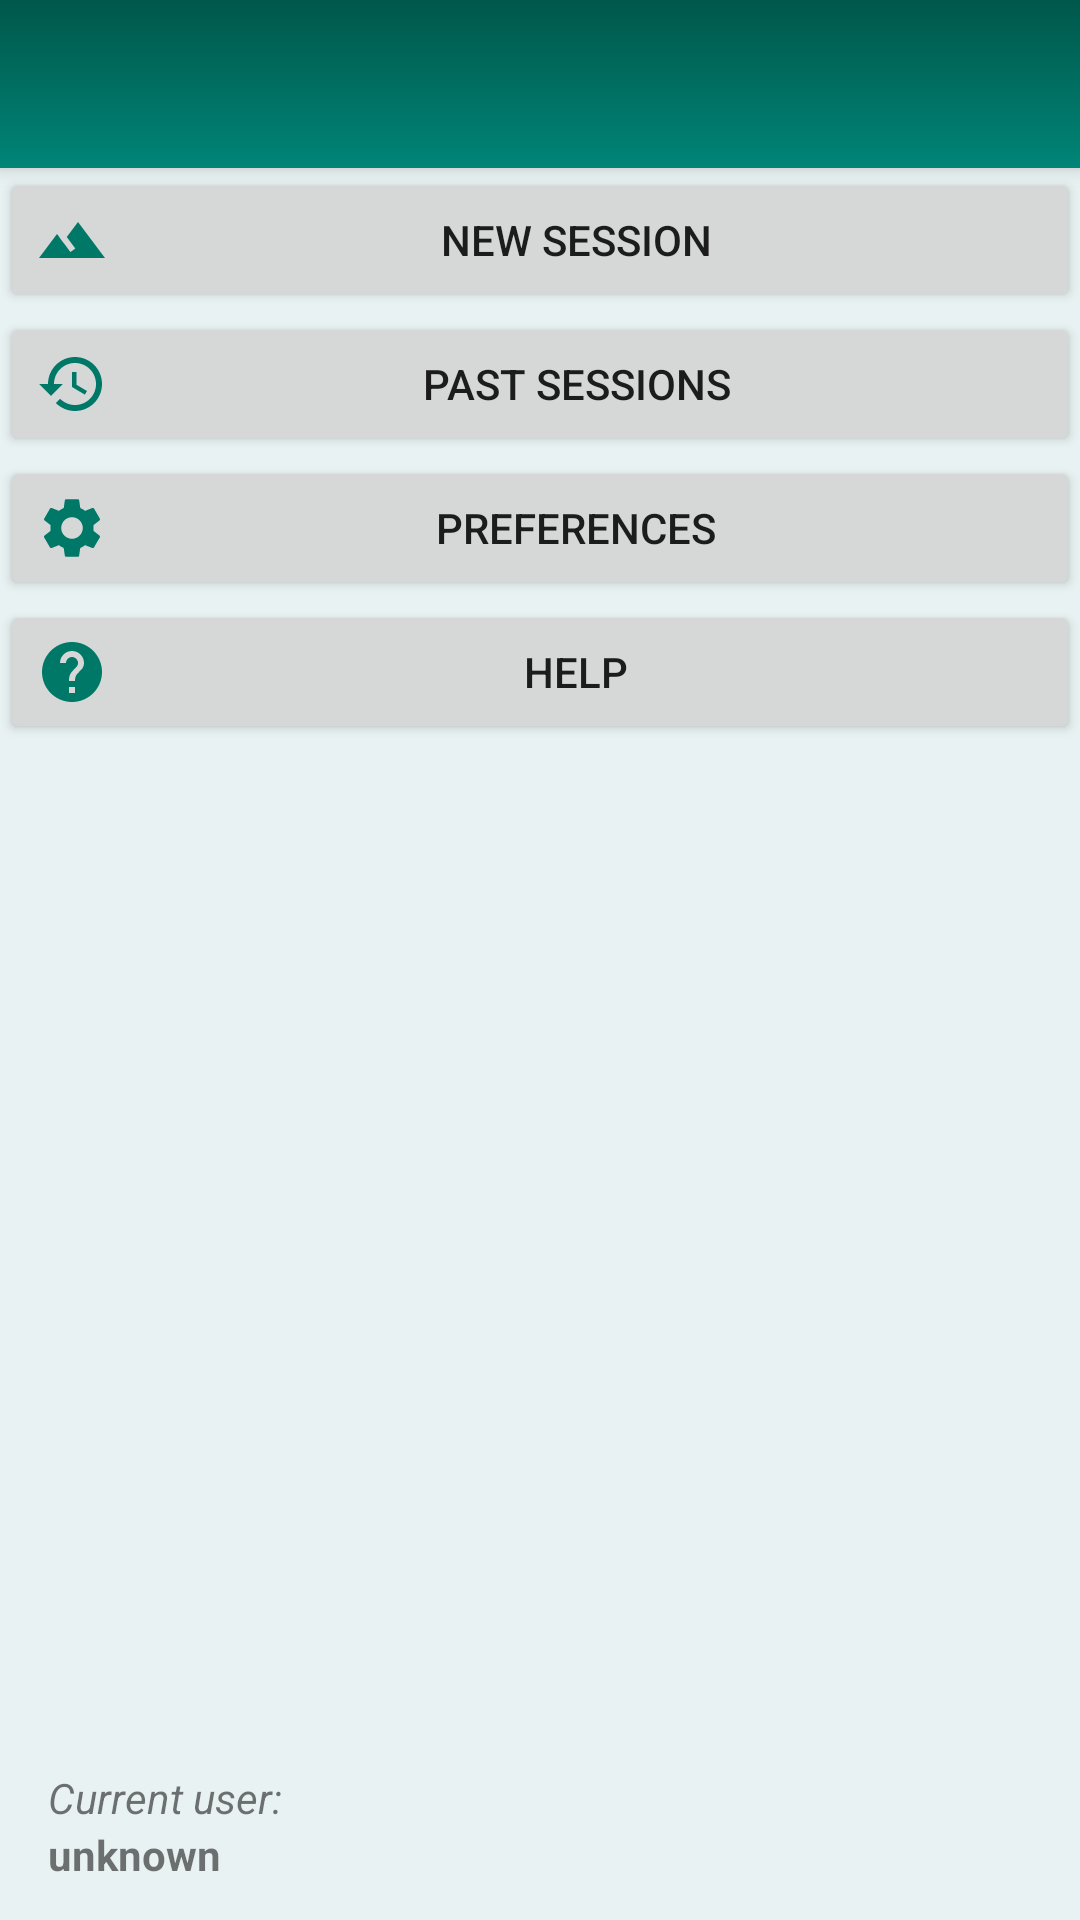

Produce the Android XML layout that renders to this screen, including the resource entries it uses.
<!-- AndroidManifest.xml: application theme AppTheme -->
<!-- res/layout/activity_main_menu.xml -->
<?xml version="1.0" encoding="utf-8"?>
<androidx.constraintlayout.widget.ConstraintLayout xmlns:android="http://schemas.android.com/apk/res/android"
    xmlns:app="http://schemas.android.com/apk/res-auto"
    xmlns:tools="http://schemas.android.com/tools"
    android:layout_width="match_parent"
    android:layout_height="match_parent"
    android:background="@color/colorGlass"
    tools:context=".MainMenuActivity">

    <include
        android:id="@+id/mainMenuToolbar"
        layout="@layout/toolbar"
        app:layout_constraintBottom_toBottomOf="parent"
        app:layout_constraintEnd_toEndOf="parent"
        app:layout_constraintStart_toStartOf="parent"
        app:layout_constraintTop_toTopOf="parent" />

    <ScrollView
        android:id="@+id/mainMenuScreenScrollView"
        android:layout_width="0dp"
        android:layout_height="0dp"
        app:layout_constraintBottom_toTopOf="@+id/guidelineH1"
        app:layout_constraintEnd_toEndOf="parent"
        app:layout_constraintHorizontal_bias="0.5"
        app:layout_constraintStart_toStartOf="parent"
        app:layout_constraintTop_toBottomOf="@+id/mainMenuToolbar">

        <LinearLayout
            android:layout_width="match_parent"
            android:layout_height="wrap_content"
            android:orientation="vertical">

            <Button
                android:id="@+id/buttonToMapsActivity"
                style="@style/mainMenuButton"
                android:layout_width="match_parent"
                android:layout_height="wrap_content"
                android:drawableStart="@drawable/baseline_landscape_green_24"
                android:onClick="buttonToMapsActivityOnClick"
                android:text="@string/new_session" />

            <Button
                android:id="@+id/buttonToHistoryActivity"
                style="@style/mainMenuButton"
                android:layout_width="match_parent"
                android:layout_height="wrap_content"
                android:drawableStart="@drawable/baseline_restore_green_24"
                android:onClick="buttonToHistoryActivityOnClick"
                android:text="@string/history" />

            <Button
                android:id="@+id/buttonToPreferencesActivity"
                style="@style/mainMenuButton"
                android:layout_width="match_parent"
                android:layout_height="wrap_content"
                android:drawableStart="@drawable/baseline_settings_green_24"
                android:onClick="buttonToPreferencesActivityOnClick"
                android:text="@string/preferences" />

            <Button
                android:id="@+id/buttonToHelpActivity"
                style="@style/mainMenuButton"
                android:layout_width="match_parent"
                android:layout_height="wrap_content"
                android:drawableStart="@drawable/baseline_help_green_24"
                android:onClick="buttonToHelpActivityOnClick"
                android:text="@string/help" />
        </LinearLayout>
    </ScrollView>

    <androidx.constraintlayout.widget.Guideline
        android:id="@+id/guidelineH1"
        android:layout_width="wrap_content"
        android:layout_height="wrap_content"
        android:orientation="horizontal"
        app:layout_constraintGuide_percent="0.9015048" />

    <TextView
        android:id="@+id/textViewCurrentUser"
        style="@style/mainMenuTextView"
        android:layout_width="0dp"
        android:layout_height="wrap_content"
        android:layout_marginStart="16dp"
        android:layout_marginEnd="16dp"
        android:text="@string/current_user"
        android:textStyle="italic"
        app:layout_constraintBottom_toTopOf="@+id/textViewEmail"
        app:layout_constraintEnd_toEndOf="parent"
        app:layout_constraintHorizontal_bias="0.0"
        app:layout_constraintStart_toStartOf="parent"
        app:layout_constraintTop_toTopOf="@+id/guidelineH1"
        app:layout_constraintVertical_chainStyle="packed" />

    <TextView
        android:id="@+id/textViewEmail"
        style="@style/mainMenuTextView"
        android:layout_width="0dp"
        android:layout_height="wrap_content"
        android:text="@string/email_unknown"
        android:textStyle="bold"
        app:layout_constraintBottom_toBottomOf="parent"
        app:layout_constraintEnd_toEndOf="@+id/textViewCurrentUser"
        app:layout_constraintHorizontal_bias="0.0"
        app:layout_constraintStart_toStartOf="@+id/textViewCurrentUser"
        app:layout_constraintTop_toBottomOf="@+id/textViewCurrentUser" />

</androidx.constraintlayout.widget.ConstraintLayout>
<!-- res/layout/toolbar.xml (included above) -->
<?xml version="1.0" encoding="utf-8"?>
<androidx.appcompat.widget.Toolbar xmlns:android="http://schemas.android.com/apk/res/android"
    xmlns:app="http://schemas.android.com/apk/res-auto"
    android:layout_width="match_parent"
    android:layout_height="wrap_content"
    android:theme="@style/ThemeOverlay.AppCompat.Dark.ActionBar"
    android:background="@drawable/bg_toolbar"
    android:elevation="4dp"
    app:titleMarginStart="32dp">

</androidx.appcompat.widget.Toolbar>
<!-- resources referenced by this layout -->
<resources>
  <color name="colorGlass">#A6E0EEEE</color>
  <!-- drawable baseline_help_green_24 (drawable) -->
  <vector xmlns:android="http://schemas.android.com/apk/res/android"
      android:width="24dp"
      android:height="24dp"
      android:viewportWidth="24"
      android:viewportHeight="24"
      android:tint="@color/colorGreenMilitary">
      <path
          android:fillColor="@color/colorGreenMilitary"
          android:pathData="M12,2C6.48,2 2,6.48 2,12s4.48,10 10,10 10,-4.48 10,-10S17.52,2 12,2zM13,19h-2v-2h2v2zM15.07,11.25l-0.9,0.92C13.45,12.9 13,13.5 13,15h-2v-0.5c0,-1.1 0.45,-2.1 1.17,-2.83l1.24,-1.26c0.37,-0.36 0.59,-0.86 0.59,-1.41 0,-1.1 -0.9,-2 -2,-2s-2,0.9 -2,2L8,9c0,-2.21 1.79,-4 4,-4s4,1.79 4,4c0,0.88 -0.36,1.68 -0.93,2.25z"/>
  </vector>
  <!-- drawable baseline_landscape_green_24 (drawable) -->
  <vector xmlns:android="http://schemas.android.com/apk/res/android"
      android:width="24dp"
      android:height="24dp"
      android:viewportWidth="24"
      android:viewportHeight="24"
      android:tint="@color/colorGreenMilitary">
      <path
          android:fillColor="@color/colorGreenMilitary"
          android:pathData="M14,6l-3.75,5 2.85,3.8 -1.6,1.2C9.81,13.75 7,10 7,10l-6,8h22L14,6z"/>
  </vector>
  <!-- drawable baseline_restore_green_24 (drawable) -->
  <vector xmlns:android="http://schemas.android.com/apk/res/android"
      android:width="24dp"
      android:height="24dp"
      android:viewportWidth="24"
      android:viewportHeight="24"
      android:tint="@color/colorGreenMilitary">
      <path
          android:fillColor="@color/colorGreenMilitary"
          android:pathData="M13,3c-4.97,0 -9,4.03 -9,9L1,12l3.89,3.89 0.07,0.14L9,12L6,12c0,-3.87 3.13,-7 7,-7s7,3.13 7,7 -3.13,7 -7,7c-1.93,0 -3.68,-0.79 -4.94,-2.06l-1.42,1.42C8.27,19.99 10.51,21 13,21c4.97,0 9,-4.03 9,-9s-4.03,-9 -9,-9zM12,8v5l4.28,2.54 0.72,-1.21 -3.5,-2.08L13.5,8L12,8z"/>
  </vector>
  <!-- drawable bg_toolbar (drawable) -->
  <?xml version="1.0" encoding="utf-8"?>
  <layer-list xmlns:android="http://schemas.android.com/apk/res/android" >
      <item>
          <shape android:shape="rectangle" >
              <gradient
                  android:startColor="@color/colorPrimary"
                  android:endColor="@color/colorPrimaryDark"
                  android:angle="90"/>
          </shape>
      </item>
  </layer-list>
  <string name="current_user">Current user:</string>
  <string name="email_unknown">unknown</string>
  <string name="help">Help</string>
  <string name="history">Past Sessions</string>
  <string name="new_session">New Session</string>
  <string name="preferences">Preferences</string>
  <style name="AppTheme" parent="Theme.AppCompat.Light.NoActionBar">
          
          <item name="colorPrimary">@color/colorPrimary</item>
          <item name="colorPrimaryDark">@color/colorPrimaryDark</item>
          <item name="colorAccent">@color/colorAccent</item>
      </style>
  <color name="colorGreenMilitary">#007868</color>
  <color name="colorPrimary">#008577</color>
  <color name="colorPrimaryDark">#00574B</color>
  <color name="colorAccent">#D81B60</color>
</resources>
